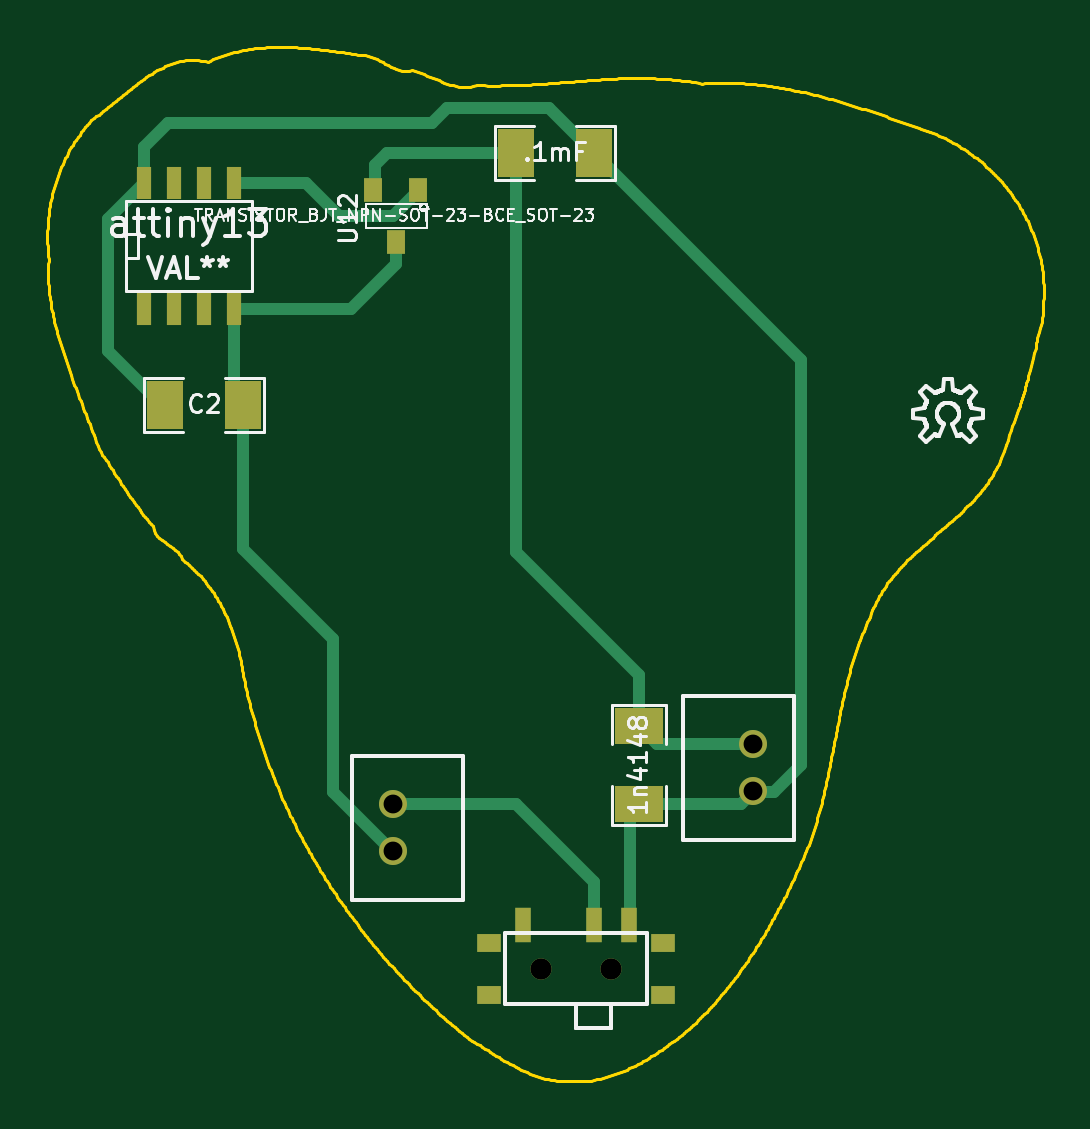
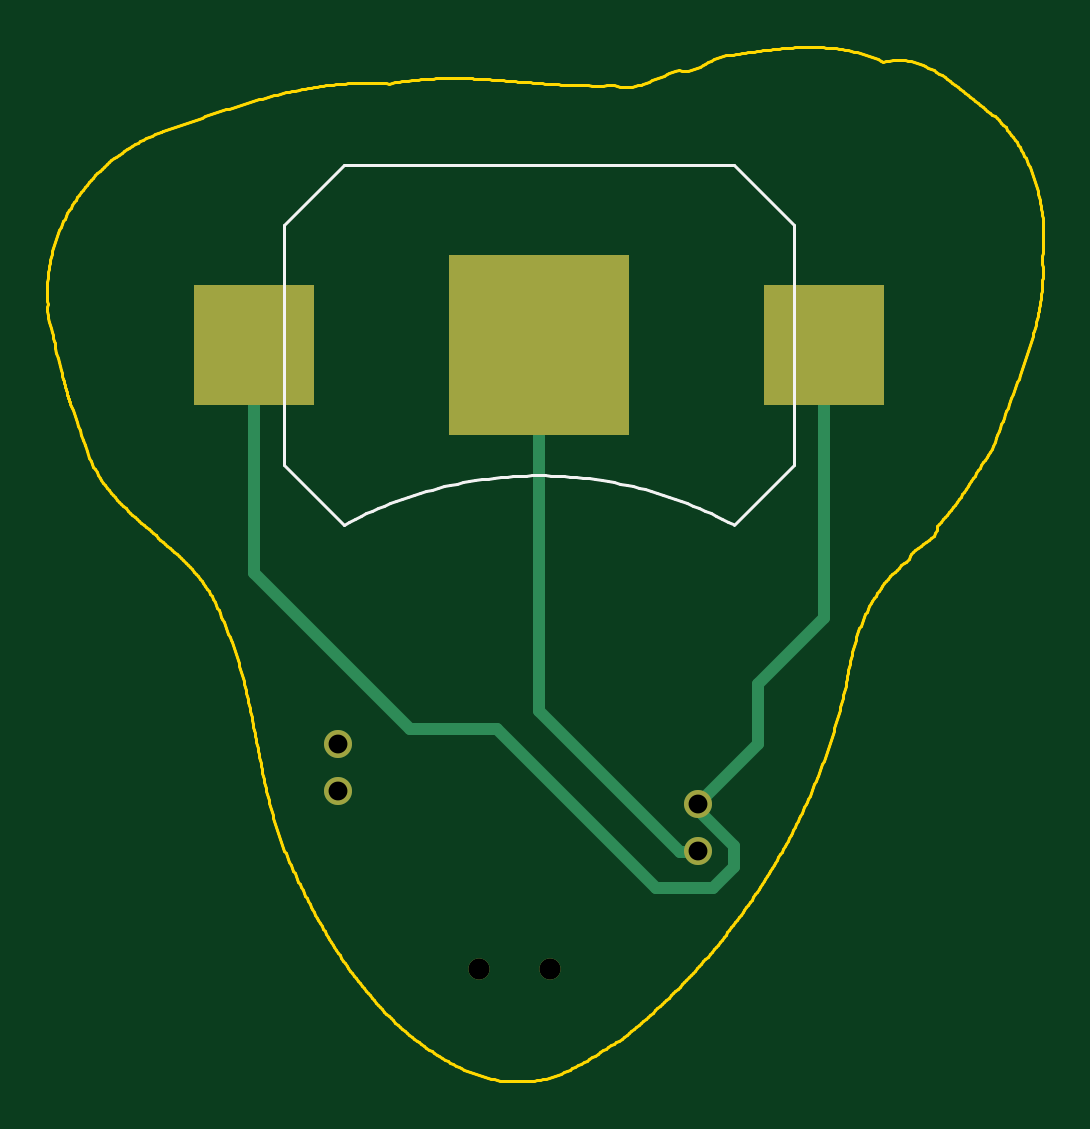
Circuit board: 8 layer files. Board 42.2 x 43.8 mm.
- bottom_copper: board-B_Cu.gbl (1703 bytes)
- bottom_silk: board-B_SilkS.gbo (2381 bytes)
- bottom_mask: board-B_SolderM.gbs (783 bytes)
- outline: board-Edge_Cuts.gbr (51563 bytes)
- top_copper: board-F_Cu.gtl (3579 bytes)
- top_silk: board-F_SilkS.gto (38976 bytes)
- top_mask: board-F_SolderM.gts (1287 bytes)
- drill: board.drl (344 bytes)

=== bottom_copper: board-B_Cu.gbl ===
G04 ( created by brdgerber.py ( brdgerber.py v0.1 2014-03-12 ) ) date 2021-02-01 19:08:32 EST*
G04 Gerber Fmt 3.4, Leading zero omitted, Abs format*
%MOIN*%
%FSLAX34Y34*%
G01*
G70*
G90*
G04 APERTURE LIST*
%ADD27C,0.0031*%
%ADD10R,0.0236X0.0551*%
%ADD25C,0.0047*%
%ADD23C,0.0471*%
%ADD22C,0.0059*%
%ADD14R,0.2000X0.2000*%
%ADD12C,0.0050*%
%ADD26C,0.0039*%
%ADD16R,0.0600X0.0800*%
%ADD18C,0.0354*%
%ADD13C,0.0200*%
%ADD15R,0.3000X0.3000*%
%ADD17R,0.0800X0.0600*%
%ADD11C,0.0060*%
%ADD20R,0.0275X0.0590*%
%ADD24R,0.0315X0.0394*%
%ADD21C,0.0000*%
%ADD19R,0.0393X0.0314*%
G04 APERTURE END LIST*
G54D27*
D14*
X-26650Y-14000D03*
D14*
X-36150Y-14000D03*
D15*
X-31400Y-14000D03*
D18*
X-31590Y-24400D03*
D18*
X-30410Y-24400D03*
D23*
G01X-34050Y-21657D02*
G01X-34050Y-21657D01*
D23*
G01X-34050Y-22443D02*
G01X-34050Y-22443D01*
D23*
G01X-28050Y-21443D02*
G01X-28050Y-21443D01*
D23*
G01X-28050Y-20657D02*
G01X-28050Y-20657D01*
D13*
G01X-31400Y-14000D02*
G01X-31400Y-20100D01*
D13*
G01X-31400Y-20100D02*
G01X-33750Y-22450D01*
D13*
G01X-33750Y-22450D02*
G01X-34050Y-22450D01*
D13*
G01X-36150Y-14000D02*
G01X-36150Y-18550D01*
D13*
G01X-36150Y-18550D02*
G01X-35050Y-19650D01*
D13*
G01X-35050Y-19650D02*
G01X-35050Y-20650D01*
D13*
G01X-35050Y-20650D02*
G01X-34050Y-21650D01*
D13*
G01X-34050Y-21650D02*
G01X-34050Y-21750D01*
D13*
G01X-34050Y-21750D02*
G01X-34650Y-22350D01*
D13*
G01X-34650Y-22350D02*
G01X-34650Y-22700D01*
D13*
G01X-34650Y-22700D02*
G01X-34300Y-23050D01*
D13*
G01X-34300Y-23050D02*
G01X-33350Y-23050D01*
D13*
G01X-33350Y-23050D02*
G01X-30700Y-20400D01*
D13*
G01X-30700Y-20400D02*
G01X-29250Y-20400D01*
D13*
G01X-29250Y-20400D02*
G01X-26650Y-17800D01*
D13*
G01X-26650Y-17800D02*
G01X-26650Y-14000D01*
M02*

=== bottom_silk: board-B_SilkS.gbo ===
G04 ( created by brdgerber.py ( brdgerber.py v0.1 2014-03-12 ) ) date 2021-02-01 19:08:33 EST*
G04 Gerber Fmt 3.4, Leading zero omitted, Abs format*
%MOIN*%
%FSLAX34Y34*%
G01*
G70*
G90*
G04 APERTURE LIST*
%ADD11C,0.0060*%
%ADD13C,0.0200*%
%ADD16R,0.0600X0.0800*%
%ADD24R,0.0315X0.0394*%
%ADD25C,0.0047*%
%ADD10R,0.0236X0.0551*%
%ADD12C,0.0050*%
%ADD22C,0.0059*%
%ADD26C,0.0039*%
%ADD17R,0.0800X0.0600*%
%ADD21C,0.0000*%
%ADD18C,0.0354*%
%ADD19R,0.0393X0.0314*%
%ADD27C,0.0031*%
%ADD23C,0.0471*%
%ADD14R,0.2000X0.2000*%
%ADD15R,0.3000X0.3000*%
%ADD20R,0.0275X0.0590*%
G04 APERTURE END LIST*
G54D11*
D12*
G01X-28150Y-17000D02*
G01X-27150Y-16000D01*
D12*
G01X-27150Y-16000D02*
G01X-27150Y-12000D01*
D12*
G01X-27150Y-12000D02*
G01X-28150Y-11000D01*
D12*
G01X-28150Y-11000D02*
G01X-34650Y-11000D01*
D12*
G01X-34650Y-11000D02*
G01X-35650Y-12000D01*
D12*
G01X-35650Y-12000D02*
G01X-35650Y-16000D01*
D12*
G01X-35650Y-16000D02*
G01X-34650Y-17000D01*
D12*
G01X-34641Y-16995D02*
G01X-34548Y-16946D01*
G01X-34453Y-16898D01*
G01X-34359Y-16851D01*
G01X-34263Y-16806D01*
G01X-34167Y-16762D01*
G01X-34070Y-16720D01*
G01X-33972Y-16680D01*
G01X-33874Y-16641D01*
G01X-33775Y-16603D01*
G01X-33676Y-16567D01*
G01X-33576Y-16533D01*
G01X-33475Y-16500D01*
G01X-33374Y-16468D01*
G01X-33273Y-16438D01*
G01X-33171Y-16410D01*
G01X-33069Y-16384D01*
G01X-32966Y-16359D01*
G01X-32863Y-16335D01*
G01X-32760Y-16313D01*
G01X-32656Y-16293D01*
G01X-32552Y-16274D01*
G01X-32448Y-16257D01*
G01X-32343Y-16242D01*
G01X-32238Y-16228D01*
G01X-32133Y-16216D01*
G01X-32028Y-16205D01*
G01X-31923Y-16196D01*
G01X-31817Y-16189D01*
G01X-31712Y-16183D01*
G01X-31606Y-16179D01*
G01X-31501Y-16177D01*
G01X-31395Y-16176D01*
G01X-31289Y-16177D01*
G01X-31184Y-16180D01*
G01X-31078Y-16184D01*
G01X-30972Y-16190D01*
G01X-30867Y-16197D01*
G01X-30762Y-16206D01*
G01X-30656Y-16217D01*
G01X-30552Y-16229D01*
G01X-30447Y-16243D01*
G01X-30342Y-16259D01*
G01X-30238Y-16276D01*
G01X-30134Y-16295D01*
G01X-30030Y-16315D01*
G01X-29927Y-16337D01*
G01X-29824Y-16361D01*
G01X-29721Y-16386D01*
G01X-29619Y-16413D01*
G01X-29517Y-16441D01*
G01X-29416Y-16471D01*
G01X-29315Y-16503D01*
G01X-29214Y-16536D01*
G01X-29115Y-16570D01*
G01X-29015Y-16607D01*
G01X-28917Y-16644D01*
G01X-28818Y-16684D01*
G01X-28721Y-16724D01*
G01X-28624Y-16767D01*
G01X-28528Y-16810D01*
G01X-28432Y-16856D01*
G01X-28337Y-16902D01*
G01X-28243Y-16950D01*
G01X-28150Y-17000D01*
M02*

=== bottom_mask: board-B_SolderM.gbs ===
G04 ( created by brdgerber.py ( brdgerber.py v0.1 2014-03-12 ) ) date 2021-02-01 19:08:35 EST*
G04 Gerber Fmt 3.4, Leading zero omitted, Abs format*
%MOIN*%
%FSLAX34Y34*%
G01*
G70*
G90*
G04 APERTURE LIST*
%ADD18C,0.0471*%
%ADD19R,0.0315X0.0394*%
%ADD13R,0.0600X0.0800*%
%ADD15C,0.0354*%
%ADD17R,0.0275X0.0590*%
%ADD14R,0.0800X0.0600*%
%ADD16R,0.0393X0.0314*%
%ADD10R,0.0236X0.0551*%
%ADD11R,0.2000X0.2000*%
%ADD12R,0.3000X0.3000*%
G04 APERTURE END LIST*
G54D18*
D11*
X-26650Y-14000D03*
D11*
X-36150Y-14000D03*
D12*
X-31400Y-14000D03*
D15*
X-31590Y-24400D03*
D15*
X-30410Y-24400D03*
D18*
G01X-34050Y-21657D02*
G01X-34050Y-21657D01*
D18*
G01X-34050Y-22443D02*
G01X-34050Y-22443D01*
D18*
G01X-28050Y-21443D02*
G01X-28050Y-21443D01*
D18*
G01X-28050Y-20657D02*
G01X-28050Y-20657D01*
M02*

=== outline: board-Edge_Cuts.gbr (51563 bytes, source omitted) ===
=== top_copper: board-F_Cu.gtl ===
G04 ( created by brdgerber.py ( brdgerber.py v0.1 2014-03-12 ) ) date 2021-02-01 19:08:33 EST*
G04 Gerber Fmt 3.4, Leading zero omitted, Abs format*
%MOIN*%
%FSLAX34Y34*%
G01*
G70*
G90*
G04 APERTURE LIST*
%ADD17R,0.0800X0.0600*%
%ADD10R,0.0236X0.0551*%
%ADD14R,0.2000X0.2000*%
%ADD26C,0.0039*%
%ADD21C,0.0000*%
%ADD27C,0.0031*%
%ADD23C,0.0471*%
%ADD18C,0.0354*%
%ADD16R,0.0600X0.0800*%
%ADD24R,0.0315X0.0394*%
%ADD15R,0.3000X0.3000*%
%ADD19R,0.0393X0.0314*%
%ADD20R,0.0275X0.0590*%
%ADD25C,0.0047*%
%ADD12C,0.0050*%
%ADD11C,0.0060*%
%ADD22C,0.0059*%
%ADD13C,0.0200*%
G04 APERTURE END LIST*
G54D17*
D10*
X-38200Y-11300D03*
D10*
X-38200Y-13400D03*
D10*
X-37700Y-11300D03*
D10*
X-37200Y-11300D03*
D10*
X-36700Y-11300D03*
D10*
X-37700Y-13400D03*
D10*
X-37200Y-13400D03*
D10*
X-36700Y-13400D03*
D13*
G01X-34000Y-12650D02*
G01X-34000Y-12300D01*
D16*
X-30700Y-10800D03*
D16*
X-32000Y-10800D03*
D17*
X-29950Y-20350D03*
D17*
X-29950Y-21650D03*
D18*
X-31590Y-24400D03*
D18*
X-30410Y-24400D03*
D19*
X-32456Y-24833D03*
D19*
X-32456Y-23967D03*
D19*
X-29544Y-23967D03*
D19*
X-29544Y-24833D03*
D20*
X-31885Y-23662D03*
D20*
X-30705Y-23662D03*
D20*
X-30115Y-23662D03*
D23*
G01X-34050Y-21657D02*
G01X-34050Y-21657D01*
D23*
G01X-34050Y-22443D02*
G01X-34050Y-22443D01*
D23*
G01X-28050Y-21443D02*
G01X-28050Y-21443D01*
D23*
G01X-28050Y-20657D02*
G01X-28050Y-20657D01*
D16*
X-37850Y-15000D03*
D16*
X-36550Y-15000D03*
D13*
G01X-34050Y-21650D02*
G01X-32000Y-21650D01*
D13*
G01X-32000Y-21650D02*
G01X-30700Y-22950D01*
D13*
G01X-30700Y-22950D02*
G01X-30700Y-23650D01*
D13*
G01X-30100Y-23650D02*
G01X-30100Y-21800D01*
D13*
G01X-30100Y-21800D02*
G01X-29950Y-21650D01*
D13*
G01X-29950Y-21650D02*
G01X-28250Y-21650D01*
D13*
G01X-28250Y-21650D02*
G01X-28050Y-21450D01*
D13*
G01X-28050Y-20650D02*
G01X-29650Y-20650D01*
D13*
G01X-29650Y-20650D02*
G01X-29950Y-20350D01*
D13*
G01X-36700Y-13400D02*
G01X-36700Y-14850D01*
D13*
G01X-36700Y-14850D02*
G01X-36550Y-15000D01*
D13*
G01X-37850Y-15000D02*
G01X-37900Y-15000D01*
D13*
G01X-37900Y-15000D02*
G01X-38800Y-14100D01*
D13*
G01X-38800Y-14100D02*
G01X-38800Y-11900D01*
D13*
G01X-38800Y-11900D02*
G01X-38200Y-11300D01*
D13*
G01X-36700Y-11300D02*
G01X-36000Y-11300D01*
D13*
G01X-27250Y-14250D02*
G01X-30700Y-10800D01*
D13*
G01X-36550Y-17400D02*
G01X-35050Y-18900D01*
D13*
G01X-36550Y-15000D02*
G01X-36550Y-17400D01*
D13*
G01X-27250Y-21000D02*
G01X-27250Y-14250D01*
D24*
X-34000Y-12283D03*
D24*
X-34375Y-11417D03*
D24*
X-33625Y-11417D03*
D13*
G01X-35050Y-21450D02*
G01X-34050Y-22450D01*
D13*
G01X-35050Y-18900D02*
G01X-35050Y-21450D01*
D13*
G01X-27700Y-21450D02*
G01X-27250Y-21000D01*
D13*
G01X-35050Y-13400D02*
G01X-36700Y-13400D01*
D13*
G01X-32000Y-17450D02*
G01X-29950Y-19500D01*
D13*
G01X-29950Y-19500D02*
G01X-29950Y-20350D01*
D13*
G01X-32000Y-10800D02*
G01X-32000Y-17450D01*
D13*
G01X-31450Y-10050D02*
G01X-30700Y-10800D01*
D13*
G01X-33150Y-10050D02*
G01X-31450Y-10050D01*
D13*
G01X-38200Y-11300D02*
G01X-38200Y-10700D01*
D13*
G01X-38200Y-10700D02*
G01X-37800Y-10300D01*
D13*
G01X-37800Y-10300D02*
G01X-33400Y-10300D01*
D13*
G01X-33400Y-10300D02*
G01X-33150Y-10050D01*
D13*
G01X-28050Y-21450D02*
G01X-27700Y-21450D01*
D13*
G01X-34350Y-11400D02*
G01X-34350Y-11000D01*
D13*
G01X-34350Y-11000D02*
G01X-34150Y-10800D01*
D13*
G01X-34150Y-10800D02*
G01X-32000Y-10800D01*
D13*
G01X-36000Y-11300D02*
G01X-35500Y-11300D01*
D13*
G01X-35500Y-11300D02*
G01X-34950Y-11850D01*
D13*
G01X-34950Y-11850D02*
G01X-34050Y-11850D01*
D13*
G01X-34050Y-11850D02*
G01X-33600Y-11400D01*
D13*
G01X-35100Y-13400D02*
G01X-34750Y-13400D01*
D13*
G01X-34750Y-13400D02*
G01X-34000Y-12650D01*
M02*

=== top_silk: board-F_SilkS.gto (38976 bytes, source omitted) ===
=== top_mask: board-F_SolderM.gts ===
G04 ( created by brdgerber.py ( brdgerber.py v0.1 2014-03-12 ) ) date 2021-02-01 19:08:36 EST*
G04 Gerber Fmt 3.4, Leading zero omitted, Abs format*
%MOIN*%
%FSLAX34Y34*%
G01*
G70*
G90*
G04 APERTURE LIST*
%ADD12R,0.3000X0.3000*%
%ADD14R,0.0800X0.0600*%
%ADD18C,0.0471*%
%ADD17R,0.0275X0.0590*%
%ADD13R,0.0600X0.0800*%
%ADD11R,0.2000X0.2000*%
%ADD15C,0.0354*%
%ADD16R,0.0393X0.0314*%
%ADD10R,0.0236X0.0551*%
%ADD19R,0.0315X0.0394*%
G04 APERTURE END LIST*
G54D12*
D10*
X-38200Y-11300D03*
D10*
X-38200Y-13400D03*
D10*
X-37700Y-11300D03*
D10*
X-37200Y-11300D03*
D10*
X-36700Y-11300D03*
D10*
X-37700Y-13400D03*
D10*
X-37200Y-13400D03*
D10*
X-36700Y-13400D03*
D13*
X-30700Y-10800D03*
D13*
X-32000Y-10800D03*
D14*
X-29950Y-20350D03*
D14*
X-29950Y-21650D03*
D15*
X-31590Y-24400D03*
D15*
X-30410Y-24400D03*
D16*
X-32456Y-24833D03*
D16*
X-32456Y-23967D03*
D16*
X-29544Y-23967D03*
D16*
X-29544Y-24833D03*
D17*
X-31885Y-23662D03*
D17*
X-30705Y-23662D03*
D17*
X-30115Y-23662D03*
D18*
G01X-34050Y-21657D02*
G01X-34050Y-21657D01*
D18*
G01X-34050Y-22443D02*
G01X-34050Y-22443D01*
D18*
G01X-28050Y-21443D02*
G01X-28050Y-21443D01*
D18*
G01X-28050Y-20657D02*
G01X-28050Y-20657D01*
D13*
X-37850Y-15000D03*
D13*
X-36550Y-15000D03*
D19*
X-34000Y-12283D03*
D19*
X-34375Y-11417D03*
D19*
X-33625Y-11417D03*
M02*

=== drill: board.drl (344 bytes, source withheld) ===
